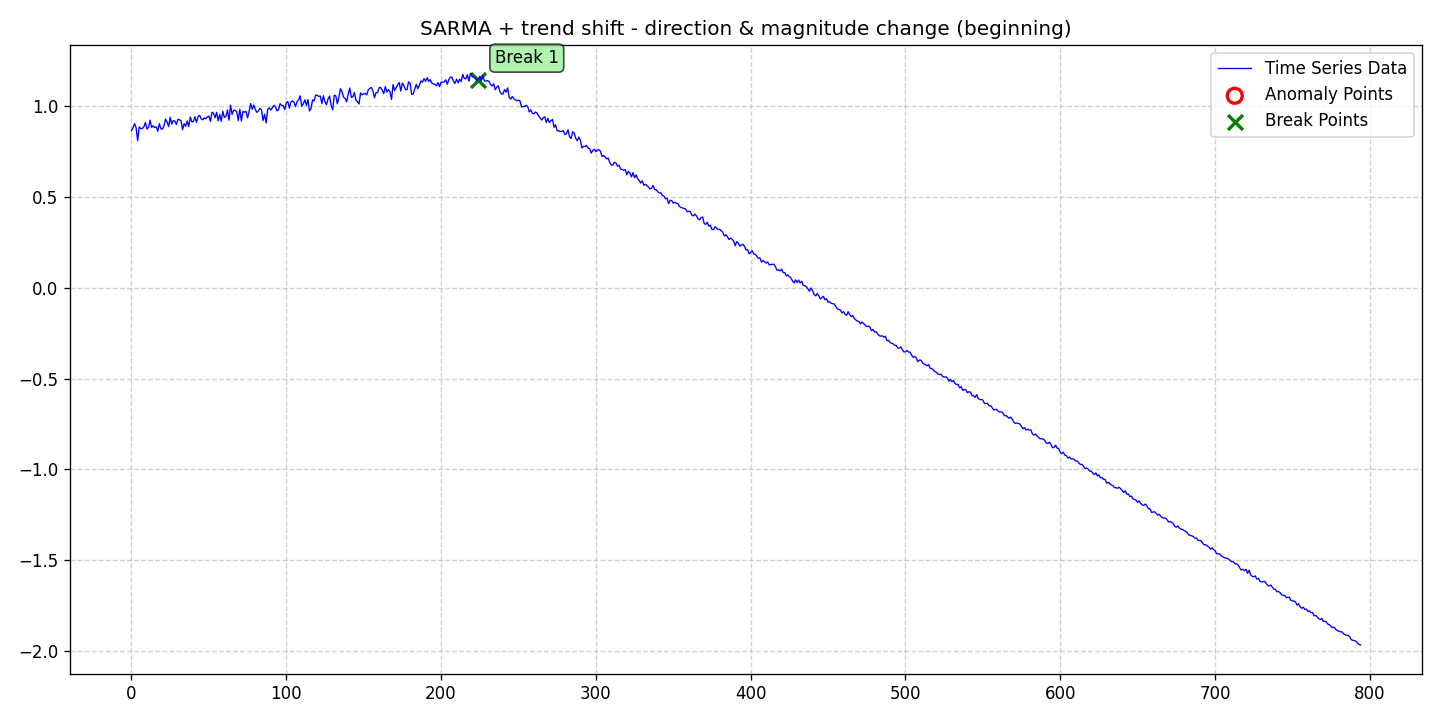

The table this chart was drawn from, first rows:
date, data, stationary, det_lin_up, det_lin_down, det_quad, det_cubic, det_exp, det_damped, stoc_trend, volatility, single_seas, multiple_seas, point_anom_single, point_anom_multi, collect_anom, context_anom, mean_shift, var_shift, trend_shift, point_anom_count, point_anom_location, point_anom_point, collect_anom_count
2020-01-01, 0.8672, 0, 0, 0, 0, 0, 0, 0, 0, 0, 1, 0, 0, 0, 0, 0, 0, 0, 1, 0, none, , 0
2020-01-02, 0.8821, 0, 0, 0, 0, 0, 0, 0, 0, 0, 1, 0, 0, 0, 0, 0, 0, 0, 1, 0, none, , 0
2020-01-03, 0.9054, 0, 0, 0, 0, 0, 0, 0, 0, 0, 1, 0, 0, 0, 0, 0, 0, 0, 1, 0, none, , 0
2020-01-04, 0.883, 0, 0, 0, 0, 0, 0, 0, 0, 0, 1, 0, 0, 0, 0, 0, 0, 0, 1, 0, none, , 0
2020-01-05, 0.8121, 0, 0, 0, 0, 0, 0, 0, 0, 0, 1, 0, 0, 0, 0, 0, 0, 0, 1, 0, none, , 0
2020-01-06, 0.8875, 0, 0, 0, 0, 0, 0, 0, 0, 0, 1, 0, 0, 0, 0, 0, 0, 0, 1, 0, none, , 0
2020-01-07, 0.8781, 0, 0, 0, 0, 0, 0, 0, 0, 0, 1, 0, 0, 0, 0, 0, 0, 0, 1, 0, none, , 0
2020-01-08, 0.8785, 0, 0, 0, 0, 0, 0, 0, 0, 0, 1, 0, 0, 0, 0, 0, 0, 0, 1, 0, none, , 0
2020-01-09, 0.8875, 0, 0, 0, 0, 0, 0, 0, 0, 0, 1, 0, 0, 0, 0, 0, 0, 0, 1, 0, none, , 0
2020-01-10, 0.9128, 0, 0, 0, 0, 0, 0, 0, 0, 0, 1, 0, 0, 0, 0, 0, 0, 0, 1, 0, none, , 0
2020-01-11, 0.8755, 0, 0, 0, 0, 0, 0, 0, 0, 0, 1, 0, 0, 0, 0, 0, 0, 0, 1, 0, none, , 0
2020-01-12, 0.8847, 0, 0, 0, 0, 0, 0, 0, 0, 0, 1, 0, 0, 0, 0, 0, 0, 0, 1, 0, none, , 0
2020-01-13, 0.9246, 0, 0, 0, 0, 0, 0, 0, 0, 0, 1, 0, 0, 0, 0, 0, 0, 0, 1, 0, none, , 0
2020-01-14, 0.8845, 0, 0, 0, 0, 0, 0, 0, 0, 0, 1, 0, 0, 0, 0, 0, 0, 0, 1, 0, none, , 0
2020-01-15, 0.8931, 0, 0, 0, 0, 0, 0, 0, 0, 0, 1, 0, 0, 0, 0, 0, 0, 0, 1, 0, none, , 0
2020-01-16, 0.884, 0, 0, 0, 0, 0, 0, 0, 0, 0, 1, 0, 0, 0, 0, 0, 0, 0, 1, 0, none, , 0
2020-01-17, 0.888, 0, 0, 0, 0, 0, 0, 0, 0, 0, 1, 0, 0, 0, 0, 0, 0, 0, 1, 0, none, , 0
2020-01-18, 0.8637, 0, 0, 0, 0, 0, 0, 0, 0, 0, 1, 0, 0, 0, 0, 0, 0, 0, 1, 0, none, , 0
2020-01-19, 0.9052, 0, 0, 0, 0, 0, 0, 0, 0, 0, 1, 0, 0, 0, 0, 0, 0, 0, 1, 0, none, , 0
2020-01-20, 0.8777, 0, 0, 0, 0, 0, 0, 0, 0, 0, 1, 0, 0, 0, 0, 0, 0, 0, 1, 0, none, , 0
2020-01-21, 0.8749, 0, 0, 0, 0, 0, 0, 0, 0, 0, 1, 0, 0, 0, 0, 0, 0, 0, 1, 0, none, , 0
2020-01-22, 0.8931, 0, 0, 0, 0, 0, 0, 0, 0, 0, 1, 0, 0, 0, 0, 0, 0, 0, 1, 0, none, , 0
2020-01-23, 0.9306, 0, 0, 0, 0, 0, 0, 0, 0, 0, 1, 0, 0, 0, 0, 0, 0, 0, 1, 0, none, , 0
2020-01-24, 0.9142, 0, 0, 0, 0, 0, 0, 0, 0, 0, 1, 0, 0, 0, 0, 0, 0, 0, 1, 0, none, , 0
2020-01-25, 0.8898, 0, 0, 0, 0, 0, 0, 0, 0, 0, 1, 0, 0, 0, 0, 0, 0, 0, 1, 0, none, , 0
2020-01-26, 0.9407, 0, 0, 0, 0, 0, 0, 0, 0, 0, 1, 0, 0, 0, 0, 0, 0, 0, 1, 0, none, , 0
2020-01-27, 0.903, 0, 0, 0, 0, 0, 0, 0, 0, 0, 1, 0, 0, 0, 0, 0, 0, 0, 1, 0, none, , 0
2020-01-28, 0.9223, 0, 0, 0, 0, 0, 0, 0, 0, 0, 1, 0, 0, 0, 0, 0, 0, 0, 1, 0, none, , 0
2020-01-29, 0.9194, 0, 0, 0, 0, 0, 0, 0, 0, 0, 1, 0, 0, 0, 0, 0, 0, 0, 1, 0, none, , 0
2020-01-30, 0.9011, 0, 0, 0, 0, 0, 0, 0, 0, 0, 1, 0, 0, 0, 0, 0, 0, 0, 1, 0, none, , 0
2020-01-31, 0.9291, 0, 0, 0, 0, 0, 0, 0, 0, 0, 1, 0, 0, 0, 0, 0, 0, 0, 1, 0, none, , 0
2020-02-01, 0.9264, 0, 0, 0, 0, 0, 0, 0, 0, 0, 1, 0, 0, 0, 0, 0, 0, 0, 1, 0, none, , 0
2020-02-02, 0.9223, 0, 0, 0, 0, 0, 0, 0, 0, 0, 1, 0, 0, 0, 0, 0, 0, 0, 1, 0, none, , 0
2020-02-03, 0.8724, 0, 0, 0, 0, 0, 0, 0, 0, 0, 1, 0, 0, 0, 0, 0, 0, 0, 1, 0, none, , 0
2020-02-04, 0.9053, 0, 0, 0, 0, 0, 0, 0, 0, 0, 1, 0, 0, 0, 0, 0, 0, 0, 1, 0, none, , 0
2020-02-05, 0.8907, 0, 0, 0, 0, 0, 0, 0, 0, 0, 1, 0, 0, 0, 0, 0, 0, 0, 1, 0, none, , 0
2020-02-06, 0.9202, 0, 0, 0, 0, 0, 0, 0, 0, 0, 1, 0, 0, 0, 0, 0, 0, 0, 1, 0, none, , 0
2020-02-07, 0.889, 0, 0, 0, 0, 0, 0, 0, 0, 0, 1, 0, 0, 0, 0, 0, 0, 0, 1, 0, none, , 0
2020-02-08, 0.9413, 0, 0, 0, 0, 0, 0, 0, 0, 0, 1, 0, 0, 0, 0, 0, 0, 0, 1, 0, none, , 0
2020-02-09, 0.9159, 0, 0, 0, 0, 0, 0, 0, 0, 0, 1, 0, 0, 0, 0, 0, 0, 0, 1, 0, none, , 0
2020-02-10, 0.9162, 0, 0, 0, 0, 0, 0, 0, 0, 0, 1, 0, 0, 0, 0, 0, 0, 0, 1, 0, none, , 0
2020-02-11, 0.944, 0, 0, 0, 0, 0, 0, 0, 0, 0, 1, 0, 0, 0, 0, 0, 0, 0, 1, 0, none, , 0
2020-02-12, 0.9124, 0, 0, 0, 0, 0, 0, 0, 0, 0, 1, 0, 0, 0, 0, 0, 0, 0, 1, 0, none, , 0
2020-02-13, 0.9442, 0, 0, 0, 0, 0, 0, 0, 0, 0, 1, 0, 0, 0, 0, 0, 0, 0, 1, 0, none, , 0
2020-02-14, 0.9512, 0, 0, 0, 0, 0, 0, 0, 0, 0, 1, 0, 0, 0, 0, 0, 0, 0, 1, 0, none, , 0
2020-02-15, 0.9322, 0, 0, 0, 0, 0, 0, 0, 0, 0, 1, 0, 0, 0, 0, 0, 0, 0, 1, 0, none, , 0
2020-02-16, 0.927, 0, 0, 0, 0, 0, 0, 0, 0, 0, 1, 0, 0, 0, 0, 0, 0, 0, 1, 0, none, , 0
2020-02-17, 0.9373, 0, 0, 0, 0, 0, 0, 0, 0, 0, 1, 0, 0, 0, 0, 0, 0, 0, 1, 0, none, , 0
2020-02-18, 0.9321, 0, 0, 0, 0, 0, 0, 0, 0, 0, 1, 0, 0, 0, 0, 0, 0, 0, 1, 0, none, , 0
2020-02-19, 0.942, 0, 0, 0, 0, 0, 0, 0, 0, 0, 1, 0, 0, 0, 0, 0, 0, 0, 1, 0, none, , 0
2020-02-20, 0.9474, 0, 0, 0, 0, 0, 0, 0, 0, 0, 1, 0, 0, 0, 0, 0, 0, 0, 1, 0, none, , 0
2020-02-21, 0.9179, 0, 0, 0, 0, 0, 0, 0, 0, 0, 1, 0, 0, 0, 0, 0, 0, 0, 1, 0, none, , 0
2020-02-22, 0.9683, 0, 0, 0, 0, 0, 0, 0, 0, 0, 1, 0, 0, 0, 0, 0, 0, 0, 1, 0, none, , 0
2020-02-23, 0.9625, 0, 0, 0, 0, 0, 0, 0, 0, 0, 1, 0, 0, 0, 0, 0, 0, 0, 1, 0, none, , 0
2020-02-24, 0.9377, 0, 0, 0, 0, 0, 0, 0, 0, 0, 1, 0, 0, 0, 0, 0, 0, 0, 1, 0, none, , 0
2020-02-25, 0.968, 0, 0, 0, 0, 0, 0, 0, 0, 0, 1, 0, 0, 0, 0, 0, 0, 0, 1, 0, none, , 0
2020-02-26, 0.9209, 0, 0, 0, 0, 0, 0, 0, 0, 0, 1, 0, 0, 0, 0, 0, 0, 0, 1, 0, none, , 0
2020-02-27, 0.9562, 0, 0, 0, 0, 0, 0, 0, 0, 0, 1, 0, 0, 0, 0, 0, 0, 0, 1, 0, none, , 0
2020-02-28, 0.9185, 0, 0, 0, 0, 0, 0, 0, 0, 0, 1, 0, 0, 0, 0, 0, 0, 0, 1, 0, none, , 0
2020-02-29, 0.9738, 0, 0, 0, 0, 0, 0, 0, 0, 0, 1, 0, 0, 0, 0, 0, 0, 0, 1, 0, none, , 0
... 735 more rows
